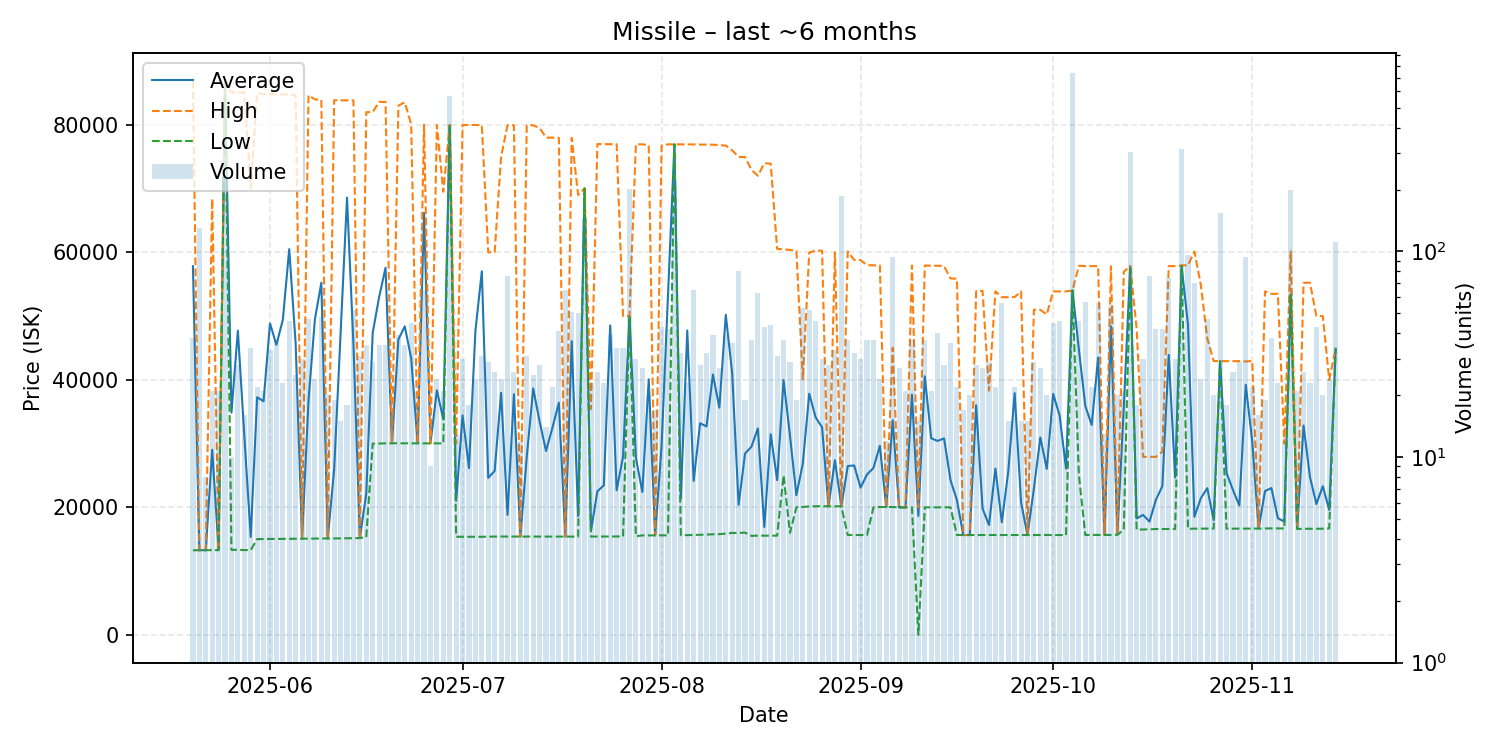

The data file committed next to this chart (first rows):
date, average, highest, lowest, order_count, volume
2025-05-20, 57816, 86910, 13260, 17, 38
2025-05-21, 13280, 13280, 13280, 26, 130
2025-05-22, 13280, 13280, 13280, 8, 8
2025-05-23, 29028, 68395, 13280, 16, 21
2025-05-24, 13304, 13310, 13290, 17, 21
2025-05-25, 86800, 86800, 86800, 17, 229
2025-05-26, 34856, 85070, 13330, 8, 10
2025-05-27, 47715, 85050, 13340, 26, 28
2025-05-28, 31236, 85060, 13300, 14, 16
2025-05-29, 15357, 70000, 13300, 24, 34
2025-05-30, 37271, 85000, 15020, 15, 22
2025-05-31, 36633, 84800, 15030, 14, 21
2025-06-01, 48859, 84790, 15040, 20, 33
2025-06-02, 45493, 84780, 15050, 23, 37
2025-06-03, 49396, 84750, 15050, 14, 23
2025-06-04, 60496, 84730, 15065, 15, 46
2025-06-05, 45675, 84630, 15080, 19, 25
2025-06-06, 15090, 15100, 15090, 22, 30
2025-06-07, 36711, 84620, 15090, 28, 47
2025-06-08, 49528, 83980, 15100, 13, 24
2025-06-09, 55228, 83880, 15120, 20, 48
2025-06-10, 15120, 15120, 15120, 14, 20
2025-06-11, 25982, 83860, 15130, 12, 19
2025-06-12, 47203, 83830, 15130, 10, 15
2025-06-13, 68563, 83830, 15150, 7, 18
2025-06-14, 45578, 83820, 15160, 27, 52
2025-06-15, 15191, 15200, 15180, 17, 31
2025-06-16, 22157, 81970, 15340, 18, 35
2025-06-17, 47358, 81985, 30000, 20, 29
2025-06-18, 52969, 83580, 30010, 25, 35
2025-06-19, 57570, 83580, 30040, 20, 35
2025-06-20, 30056, 30060, 30050, 14, 16
2025-06-21, 46335, 82990, 30040, 21, 39
2025-06-22, 48380, 83530, 30040, 16, 35
2025-06-23, 43371, 80030, 30040, 20, 45
2025-06-24, 30039, 30040, 30030, 12, 18
2025-06-25, 66175, 80020, 30030, 20, 65
2025-06-26, 30030, 30030, 30030, 9, 9
2025-06-27, 38352, 79960, 30030, 19, 24
2025-06-28, 33790, 69500, 30030, 15, 21
2025-06-29, 79960, 79980, 79940, 23, 572
2025-06-30, 21009, 30000, 15390, 12, 13
2025-07-01, 34429, 79960, 15390, 22, 30
2025-07-02, 26148, 79960, 15390, 12, 18
2025-07-03, 47675, 79970, 15380, 13, 24
2025-07-04, 57019, 79920, 15380, 13, 31
2025-07-05, 24633, 60000, 15410, 16, 29
2025-07-06, 25707, 60000, 15420, 19, 26
2025-07-07, 37956, 74970, 15420, 19, 24
2025-07-08, 18810, 79920, 15420, 14, 76
2025-07-09, 37745, 79920, 15420, 11, 26
2025-07-10, 15420, 15420, 15420, 10, 12
2025-07-11, 27907, 79920, 15420, 17, 31
2025-07-12, 38646, 79920, 15430, 17, 25
2025-07-13, 33459, 79500, 15430, 17, 28
2025-07-14, 28836, 77990, 15430, 10, 14
2025-07-15, 32486, 77970, 15430, 13, 22
2025-07-16, 36405, 77960, 15430, 23, 41
2025-07-17, 15416, 15420, 15410, 15, 65
2025-07-18, 46069, 77940, 15410, 24, 51
... 119 more rows
